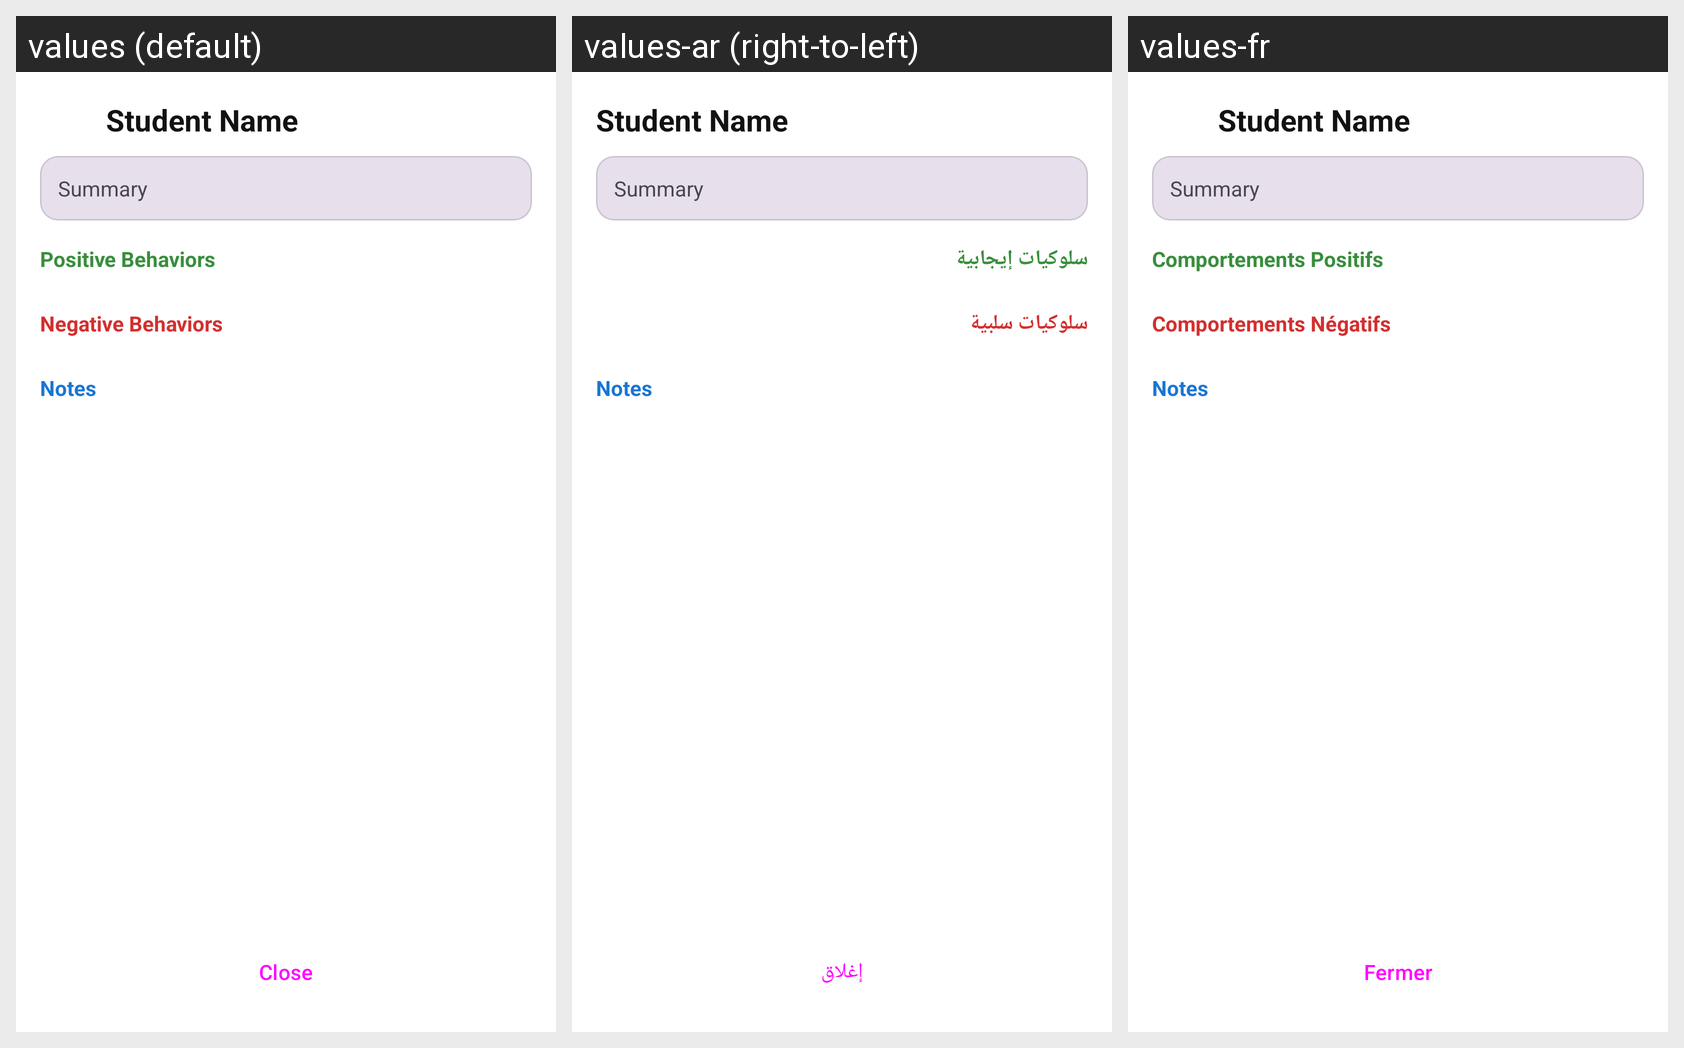

Here is an Android app screen in its default locale and in the app's own translations. Write out the translated-string differences for the strings that appear on this screen.
Android screen res/layout/dialog_behavior_full_report.xml rendered under 3 locales, left to right: values (default), values-ar (right-to-left), values-fr. Device: Nexus 5 (rendered at 1080×1920; each locale shown at half size, 540×960, under a caption strip naming it); theme Theme.AdditioApp.
Strings drawn on this screen, with the default value and each locale's value (text and hints the layout hard-codes, and strings that could not be matched under every locale, appear in the picture but are not listed):

behavior_positive_title
  values: Positive Behaviors
  values-ar: سلوكيات إيجابية
  values-fr: Comportements Positifs

behavior_negative_title
  values: Negative Behaviors
  values-ar: سلوكيات سلبية
  values-fr: Comportements Négatifs

label_notes
  values: Notes
  values-ar: Notes  [not translated; the default value is used]
  values-fr: Notes  [not translated; the default value is used]

action_close
  values: Close
  values-ar: إغلاق
  values-fr: Fermer
